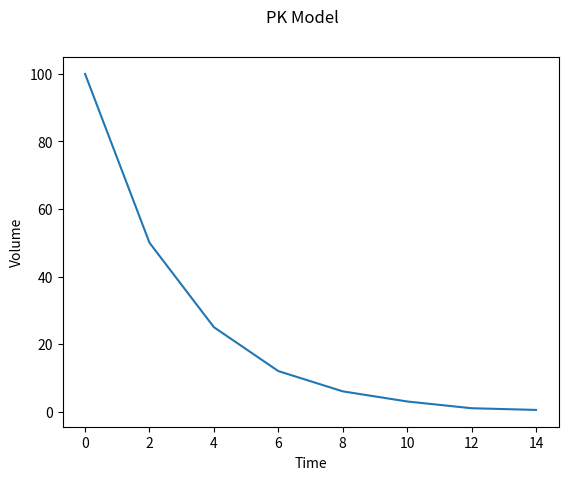

The matplotlib source for this figure:
#format
#graph = plot()  #initialise plot class
#graph.adddata([100,50,25,12,6,3,1,0.5],[0,2,3,4,5,6,7,9])  #add a single series as a list folowed by the time series
#graph.adddata([data],[timesereies]) 
#graph.adddata([[1,2,3,5,8,13,21],[15,4,3,2,1,2,3]],[1,2,3,4,5,6,7]) #add two sets of data with a common time series
#graph.adddata([[data1],[data2]],[timesereies]) 

import matplotlib.pyplot as plt
import numpy as np
import pandas as pd
class plot():
    def __init__(self, masses=[],times=[], t0=0, compatmentNames=[], title="PK Model"):
        """A class used for the graphical display of PK model results
        
        :param masses: a list of values descriping the mass of drug present in each compartment. to provide values for multiple 
        compatments masses should be 2-dimentional of the form [[list of results for compatment 1], [list of results for compatment 2]]
        defaults to []
        :type list: list, optional
        :param times: TimeSeries corrosponding to the data the data in masses, defaults to having each Y element corrospond to a time step of 1
        :type times: list, optional
        :param t0: start point of the time series if time is not explicitly provided in times, defaults to 0.0
        :type t0: int, optional
        :param title: Title displayed above graph, defaults to "PK Model"
        :type title: string, optional
        :param xunits: units for time on the axis, defaults to ""
        :type xunits: string, optional
        :param yunits: units for mass of the drug administered, defaults to ""
        :type yunits: string, optional
        :param compatmentNames: list of names for the compatments, defaults to []
        :type compatmentNames: list(, optional)
        """
        self.compatmentNames=compatmentNames
        self.title=title

        times = self.__makeTimeSeries(times, len(masses), t0=0)

        solveData = pd.DataFrame(data = masses, columns=times)
        self.currentData = solveData.transpose()


    def adddata (self,masses=[], Timeseries=[], compatmentNames=[], title="PK Model", show=True):
        """funciton to add data to the output plot 

        :param masses: a list of values descriping the mass of drug present in each compartment. to provide values for multiple 
        compatments masses should be 2-dimentional of the form [[list of results for compatment 1], [list of results for compatment 2]]
        defaults to []
        :param times: TimeSeries corrosponding to the data the data in masses, defaults to having each Y element corrospond to a time step of 1
        :type times: list, optional
        :type list: list, optional
        :param compatmentNames: list of names for the compatments, defaults to []
        :type compatmentNames: list(, optional)
        :param show: boolean to decide if the new data on the graph will automaticaly be displayed, defaults to True
        :type show: boolean(, optional)
        ...
        :raises [ErrorType]: [ErrorDescription]
        ...
        :return: [ReturnDescription]
        :rtype: [ReturnType]
        """
        self.compatmentNames=compatmentNames

        masses = np.array(masses)  
        newtimeseries = self.__makeTimeSeries(Timeseries, len(masses), t0=0)

        if len(masses.shape) == 1:
            masses = pd.DataFrame(data = [masses], columns=newtimeseries)
        else:
            masses = pd.DataFrame(data = masses, columns=newtimeseries)
        masses = masses.transpose()
        self.currentData = pd.concat([self.currentData, masses], axis=1, sort=False)
        
        if show == True:
            self.show()
    def show(self):
        """display the graph containing currentdata

        ...
        :raises [ErrorType]: [ErrorDescription]
        ...
        :return: [ReturnDescription]
        :rtype: [ReturnType]
        """

        self.setupFig()
        self.fig = plt.plot(self.currentData)
        plt.show()



    def setupFig(self, title="PK Model", xunits="",yunits=""):
        """establishes a matplotlib figure to hold the graph displaying the results of the PK model

        :param title: Title displayed above graph, defaults to "PK Model"
        :type title: string, optional
        :param xunits: units for time on the axis, defaults to ""
        :type xunits: string, optional
        :param yunits: units for mass of the drug administered, defaults to ""
        :type yunits: string, optional
        ...
        :raises [ErrorType]: [ErrorDescription]
        ...
        :return: matplotlib figure
        :rtype: class 'matplotlib.figure.Figure'
        """
        self.fig = plt.figure()
        self.fig.suptitle(title)
      
                
        ax = self.fig.add_subplot(1,1,1)
        ax.set_xlabel("Time"+self.__unitsFormat(xunits))
        ax.set_ylabel("Volume"+self.__unitsFormat(yunits))

        return self.fig

    def __unitsFormat(self, unitsInput):
        if unitsInput != "":
            unitsOutput = " ("+unitsInput+")"
        else:
            unitsOutput = unitsInput
        return unitsOutput


    def __makeTimeSeries(self, times, leny, t0=0):
        """A class used for the graphical display of PK model results
        :param Compartments: a list of compatments in the model (starting with Main followed by periferal comparments in order defined by model), defaults to ["Main", "1", "2", ... , "n"]
        :type Compartments: list, optional
        :param times: TimeSeries corrosponding to the data to graph, defaults to having each Y element corrospond to a time step of 1
        :type times: list
        :param leny: interger value of the length of thedata series to be plotted
        :type leny: int
        :param t0: start point of the time series if time is not explicitly provided in times, defaults to 0.0
        :type t0: int
        ...
        :raises [ErrorType]: [ErrorDescription]
        ...
        :return: none
        :rtype: none
        """
        if times != []:
            timeSeries = times
        else:
            timeSeries = list(range(t0,leny))
        return timeSeries

graph = plot()  #initialise plot class
graph.adddata([100,50,25,12,6,3,1,0.5],[0,2,4,6,8,10,12,14])  #add a single series as a list folowed by the time series